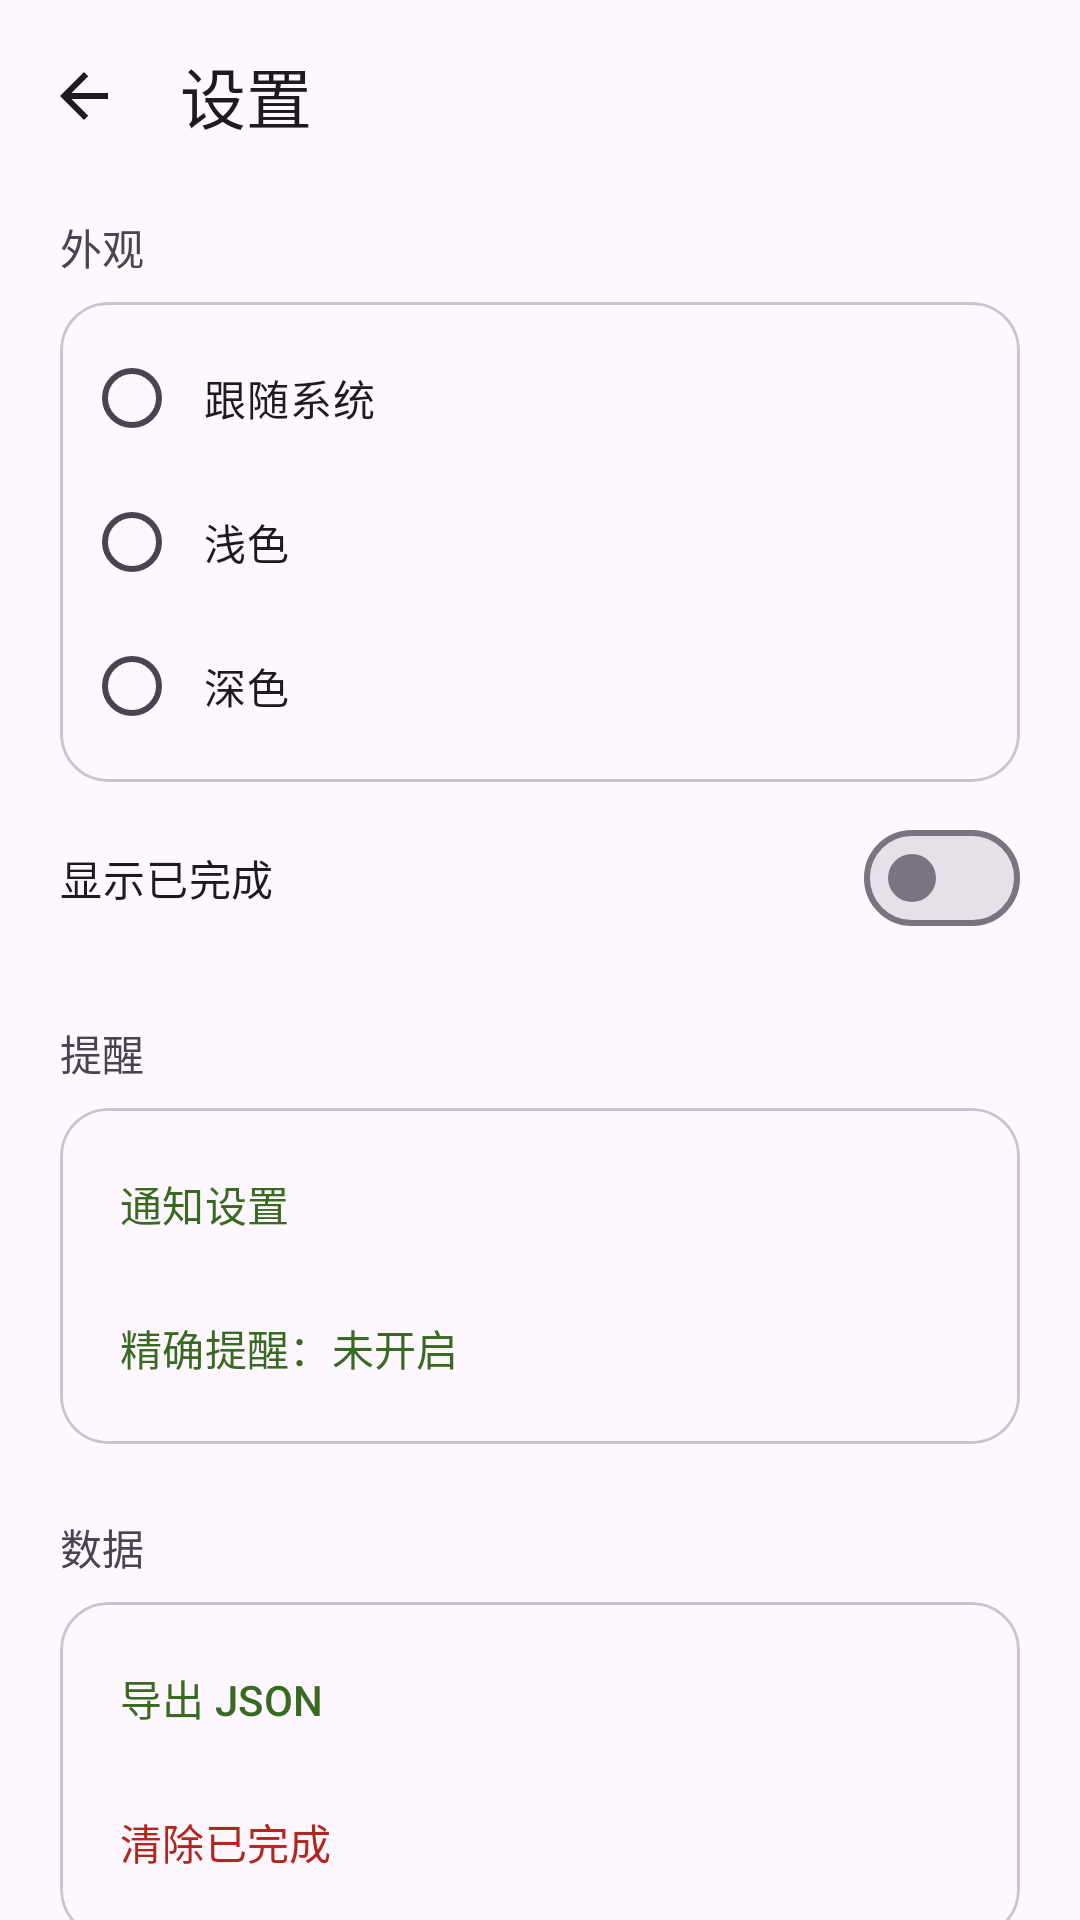

Produce the Android XML layout that renders to this screen, including the resource entries it uses.
<!-- AndroidManifest.xml: application theme Theme.MinimalTodo -->
<!-- res/layout/activity_settings.xml -->
<?xml version="1.0" encoding="utf-8"?>
<androidx.coordinatorlayout.widget.CoordinatorLayout xmlns:android="http://schemas.android.com/apk/res/android"
    xmlns:app="http://schemas.android.com/apk/res-auto"
    android:id="@+id/settings_root"
    android:layout_width="match_parent"
    android:layout_height="match_parent">

    <com.google.android.material.appbar.AppBarLayout
        android:layout_width="match_parent"
        android:layout_height="wrap_content">

        <com.google.android.material.appbar.MaterialToolbar
            android:id="@+id/toolbar"
            android:layout_width="match_parent"
            android:layout_height="?attr/actionBarSize"
            app:navigationIcon="@drawable/ic_back"
            app:title="@string/settings" />
    </com.google.android.material.appbar.AppBarLayout>

    <androidx.core.widget.NestedScrollView
        android:layout_width="match_parent"
        android:layout_height="match_parent"
        app:layout_behavior="@string/appbar_scrolling_view_behavior">

        <LinearLayout
            android:layout_width="match_parent"
            android:layout_height="wrap_content"
            android:orientation="vertical"
            android:paddingStart="20dp"
            android:paddingTop="8dp"
            android:paddingEnd="20dp"
            android:paddingBottom="24dp">

            <TextView
                android:layout_width="wrap_content"
                android:layout_height="wrap_content"
                android:layout_marginBottom="8dp"
                android:text="@string/appearance"
                android:textAppearance="?attr/textAppearanceTitleSmall"
                android:textColor="?attr/colorOnSurfaceVariant" />

            <com.google.android.material.card.MaterialCardView
                android:layout_width="match_parent"
                android:layout_height="wrap_content"
                app:cardCornerRadius="16dp"
                app:cardElevation="0dp"
                app:strokeColor="?attr/colorOutlineVariant"
                app:strokeWidth="1dp">

                <RadioGroup
                    android:id="@+id/theme_group"
                    android:layout_width="match_parent"
                    android:layout_height="wrap_content"
                    android:padding="8dp">

                    <RadioButton
                        android:id="@+id/theme_system"
                        android:layout_width="match_parent"
                        android:layout_height="wrap_content"
                        android:minHeight="48dp"
                        android:paddingStart="8dp"
                        android:paddingEnd="8dp"
                        android:text="@string/theme_system" />

                    <RadioButton
                        android:id="@+id/theme_light"
                        android:layout_width="match_parent"
                        android:layout_height="wrap_content"
                        android:minHeight="48dp"
                        android:paddingStart="8dp"
                        android:paddingEnd="8dp"
                        android:text="@string/theme_light" />

                    <RadioButton
                        android:id="@+id/theme_dark"
                        android:layout_width="match_parent"
                        android:layout_height="wrap_content"
                        android:minHeight="48dp"
                        android:paddingStart="8dp"
                        android:paddingEnd="8dp"
                        android:text="@string/theme_dark" />
                </RadioGroup>
            </com.google.android.material.card.MaterialCardView>

            <com.google.android.material.materialswitch.MaterialSwitch
                android:id="@+id/switch_show_completed"
                android:layout_width="match_parent"
                android:layout_height="wrap_content"
                android:layout_marginTop="8dp"
                android:minHeight="48dp"
                android:text="@string/show_completed" />

            <TextView
                android:id="@+id/label_reminders"
                android:layout_width="wrap_content"
                android:layout_height="wrap_content"
                android:layout_marginTop="24dp"
                android:layout_marginBottom="8dp"
                android:text="@string/reminders"
                android:textAppearance="?attr/textAppearanceTitleSmall"
                android:textColor="?attr/colorOnSurfaceVariant" />

            <com.google.android.material.card.MaterialCardView
                android:id="@+id/card_reminders"
                android:layout_width="match_parent"
                android:layout_height="wrap_content"
                app:cardCornerRadius="16dp"
                app:cardElevation="0dp"
                app:strokeColor="?attr/colorOutlineVariant"
                app:strokeWidth="1dp">

                <LinearLayout
                    android:layout_width="match_parent"
                    android:layout_height="wrap_content"
                    android:orientation="vertical"
                    android:padding="8dp">

                    <com.google.android.material.button.MaterialButton
                        android:id="@+id/button_notifications"
                        style="@style/Widget.Material3.Button.TextButton"
                        android:layout_width="match_parent"
                        android:layout_height="wrap_content"
                        android:gravity="start|center_vertical"
                        android:text="@string/notification_settings" />

                    <com.google.android.material.button.MaterialButton
                        android:id="@+id/button_exact_alarm"
                        style="@style/Widget.Material3.Button.TextButton"
                        android:layout_width="match_parent"
                        android:layout_height="wrap_content"
                        android:gravity="start|center_vertical"
                        android:text="@string/exact_alarm_off" />
                </LinearLayout>
            </com.google.android.material.card.MaterialCardView>

            <TextView
                android:layout_width="wrap_content"
                android:layout_height="wrap_content"
                android:layout_marginTop="24dp"
                android:layout_marginBottom="8dp"
                android:text="@string/data"
                android:textAppearance="?attr/textAppearanceTitleSmall"
                android:textColor="?attr/colorOnSurfaceVariant" />

            <com.google.android.material.card.MaterialCardView
                android:layout_width="match_parent"
                android:layout_height="wrap_content"
                app:cardCornerRadius="16dp"
                app:cardElevation="0dp"
                app:strokeColor="?attr/colorOutlineVariant"
                app:strokeWidth="1dp">

                <LinearLayout
                    android:layout_width="match_parent"
                    android:layout_height="wrap_content"
                    android:orientation="vertical"
                    android:padding="8dp">

                    <com.google.android.material.button.MaterialButton
                        android:id="@+id/button_export"
                        style="@style/Widget.Material3.Button.TextButton"
                        android:layout_width="match_parent"
                        android:layout_height="wrap_content"
                        android:gravity="start|center_vertical"
                        android:text="@string/export_json" />

                    <com.google.android.material.button.MaterialButton
                        android:id="@+id/button_clear_completed"
                        style="@style/Widget.Material3.Button.TextButton"
                        android:layout_width="match_parent"
                        android:layout_height="wrap_content"
                        android:gravity="start|center_vertical"
                        android:text="@string/clear_completed"
                        android:textColor="@color/delete_red" />
                </LinearLayout>
            </com.google.android.material.card.MaterialCardView>
        </LinearLayout>
    </androidx.core.widget.NestedScrollView>

</androidx.coordinatorlayout.widget.CoordinatorLayout>
<!-- resources referenced by this layout -->
<resources>
  <color name="delete_red">#B3261E</color>
  <!-- drawable ic_back (drawable) -->
  <?xml version="1.0" encoding="utf-8"?>
  <vector xmlns:android="http://schemas.android.com/apk/res/android"
      android:width="24dp"
      android:height="24dp"
      android:viewportWidth="24"
      android:viewportHeight="24"
      android:tint="?attr/colorOnSurface">
      <path
          android:fillColor="#FF000000"
          android:pathData="M20,11H7.83l5.59,-5.59L12,4l-8,8l8,8l1.41,-1.41L7.83,13H20v-2z" />
  </vector>
  <string name="appearance">外观</string>
  <string name="clear_completed">清除已完成</string>
  <string name="data">数据</string>
  <string name="exact_alarm_off">精确提醒：未开启</string>
  <string name="export_json">导出 JSON</string>
  <string name="notification_settings">通知设置</string>
  <string name="reminders">提醒</string>
  <string name="settings">设置</string>
  <string name="show_completed">显示已完成</string>
  <string name="theme_dark">深色</string>
  <string name="theme_light">浅色</string>
  <string name="theme_system">跟随系统</string>
  <style name="Theme.MinimalTodo" parent="Theme.Material3.DayNight.NoActionBar">
          <item name="colorPrimary">@color/brand_primary</item>
          <item name="colorOnPrimary">@color/brand_on_primary</item>
          <item name="colorPrimaryContainer">@color/brand_primary_container</item>
          <item name="colorOnPrimaryContainer">@color/brand_on_primary_container</item>
          <item name="colorSecondary">@color/brand_secondary</item>
          <item name="colorOnSecondary">@color/brand_on_secondary</item>
          <item name="colorSecondaryContainer">@color/brand_secondary_container</item>
          <item name="colorOnSecondaryContainer">@color/brand_on_secondary_container</item>
  
          <item name="android:statusBarColor">?attr/colorSurface</item>
          <item name="android:navigationBarColor">?attr/colorSurface</item>
          <item name="android:windowLightStatusBar">true</item>
          <item name="android:windowLightNavigationBar">true</item>
      </style>
  <color name="brand_primary">#386A20</color>
  <color name="brand_on_primary">#FFFFFF</color>
  <color name="brand_primary_container">#B9F1A0</color>
  <color name="brand_on_primary_container">#0C2000</color>
  <color name="brand_secondary">#55624C</color>
  <color name="brand_on_secondary">#FFFFFF</color>
  <color name="brand_secondary_container">#D9E7CB</color>
  <color name="brand_on_secondary_container">#131F0D</color>
</resources>
